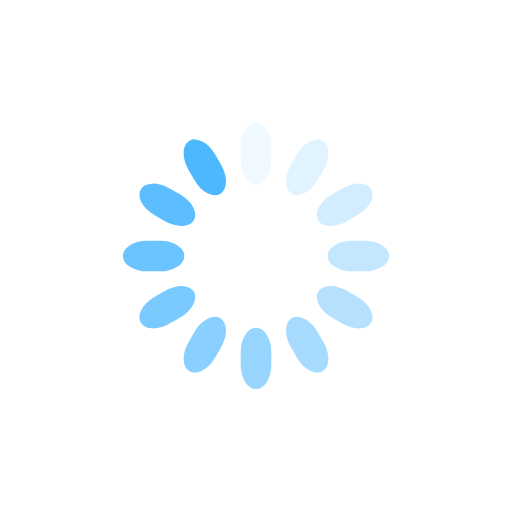
t = 0.00 s
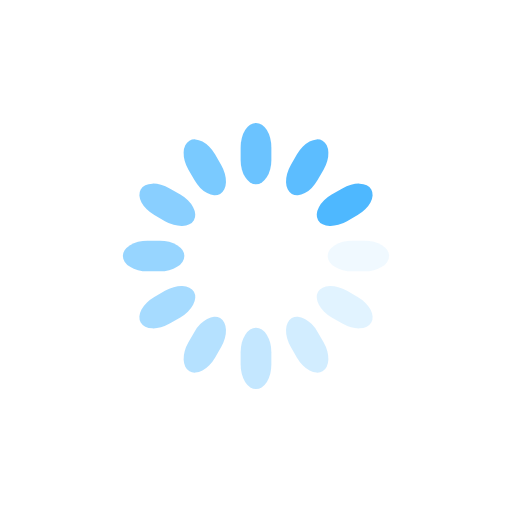
t = 0.25 s
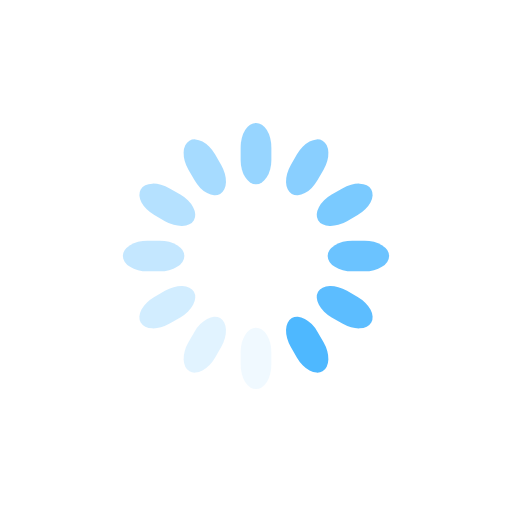
t = 0.50 s
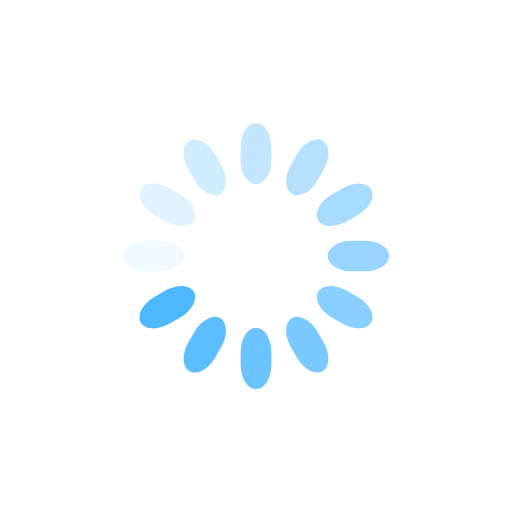
t = 0.75 s

The animated SVG that drew these frames (rendered in a browser with its animation timeline set to each time). Animation: 12 SMIL elements (animate=12); one cycle of 1.00 s, repeats indefinitely.

<svg class="lds-spinner" width="200px"  height="200px"  xmlns="http://www.w3.org/2000/svg" xmlns:xlink="http://www.w3.org/1999/xlink" viewBox="0 0 100 100" preserveAspectRatio="xMidYMid" style="background: none;"><g transform="rotate(0 50 50)">
  <rect x="47" y="24" rx="9.4" ry="4.8" width="6" height="12" fill="#4eb8ff">
    <animate attributeName="opacity" values="1;0" keyTimes="0;1" dur="1s" begin="-0.9166666666666666s" repeatCount="indefinite"></animate>
  </rect>
</g><g transform="rotate(30 50 50)">
  <rect x="47" y="24" rx="9.4" ry="4.8" width="6" height="12" fill="#4eb8ff">
    <animate attributeName="opacity" values="1;0" keyTimes="0;1" dur="1s" begin="-0.8333333333333334s" repeatCount="indefinite"></animate>
  </rect>
</g><g transform="rotate(60 50 50)">
  <rect x="47" y="24" rx="9.4" ry="4.8" width="6" height="12" fill="#4eb8ff">
    <animate attributeName="opacity" values="1;0" keyTimes="0;1" dur="1s" begin="-0.75s" repeatCount="indefinite"></animate>
  </rect>
</g><g transform="rotate(90 50 50)">
  <rect x="47" y="24" rx="9.4" ry="4.8" width="6" height="12" fill="#4eb8ff">
    <animate attributeName="opacity" values="1;0" keyTimes="0;1" dur="1s" begin="-0.6666666666666666s" repeatCount="indefinite"></animate>
  </rect>
</g><g transform="rotate(120 50 50)">
  <rect x="47" y="24" rx="9.4" ry="4.8" width="6" height="12" fill="#4eb8ff">
    <animate attributeName="opacity" values="1;0" keyTimes="0;1" dur="1s" begin="-0.5833333333333334s" repeatCount="indefinite"></animate>
  </rect>
</g><g transform="rotate(150 50 50)">
  <rect x="47" y="24" rx="9.4" ry="4.8" width="6" height="12" fill="#4eb8ff">
    <animate attributeName="opacity" values="1;0" keyTimes="0;1" dur="1s" begin="-0.5s" repeatCount="indefinite"></animate>
  </rect>
</g><g transform="rotate(180 50 50)">
  <rect x="47" y="24" rx="9.4" ry="4.8" width="6" height="12" fill="#4eb8ff">
    <animate attributeName="opacity" values="1;0" keyTimes="0;1" dur="1s" begin="-0.4166666666666667s" repeatCount="indefinite"></animate>
  </rect>
</g><g transform="rotate(210 50 50)">
  <rect x="47" y="24" rx="9.4" ry="4.8" width="6" height="12" fill="#4eb8ff">
    <animate attributeName="opacity" values="1;0" keyTimes="0;1" dur="1s" begin="-0.3333333333333333s" repeatCount="indefinite"></animate>
  </rect>
</g><g transform="rotate(240 50 50)">
  <rect x="47" y="24" rx="9.4" ry="4.8" width="6" height="12" fill="#4eb8ff">
    <animate attributeName="opacity" values="1;0" keyTimes="0;1" dur="1s" begin="-0.25s" repeatCount="indefinite"></animate>
  </rect>
</g><g transform="rotate(270 50 50)">
  <rect x="47" y="24" rx="9.4" ry="4.8" width="6" height="12" fill="#4eb8ff">
    <animate attributeName="opacity" values="1;0" keyTimes="0;1" dur="1s" begin="-0.16666666666666666s" repeatCount="indefinite"></animate>
  </rect>
</g><g transform="rotate(300 50 50)">
  <rect x="47" y="24" rx="9.4" ry="4.8" width="6" height="12" fill="#4eb8ff">
    <animate attributeName="opacity" values="1;0" keyTimes="0;1" dur="1s" begin="-0.08333333333333333s" repeatCount="indefinite"></animate>
  </rect>
</g><g transform="rotate(330 50 50)">
  <rect x="47" y="24" rx="9.4" ry="4.8" width="6" height="12" fill="#4eb8ff">
    <animate attributeName="opacity" values="1;0" keyTimes="0;1" dur="1s" begin="0s" repeatCount="indefinite"></animate>
  </rect>
</g></svg>
